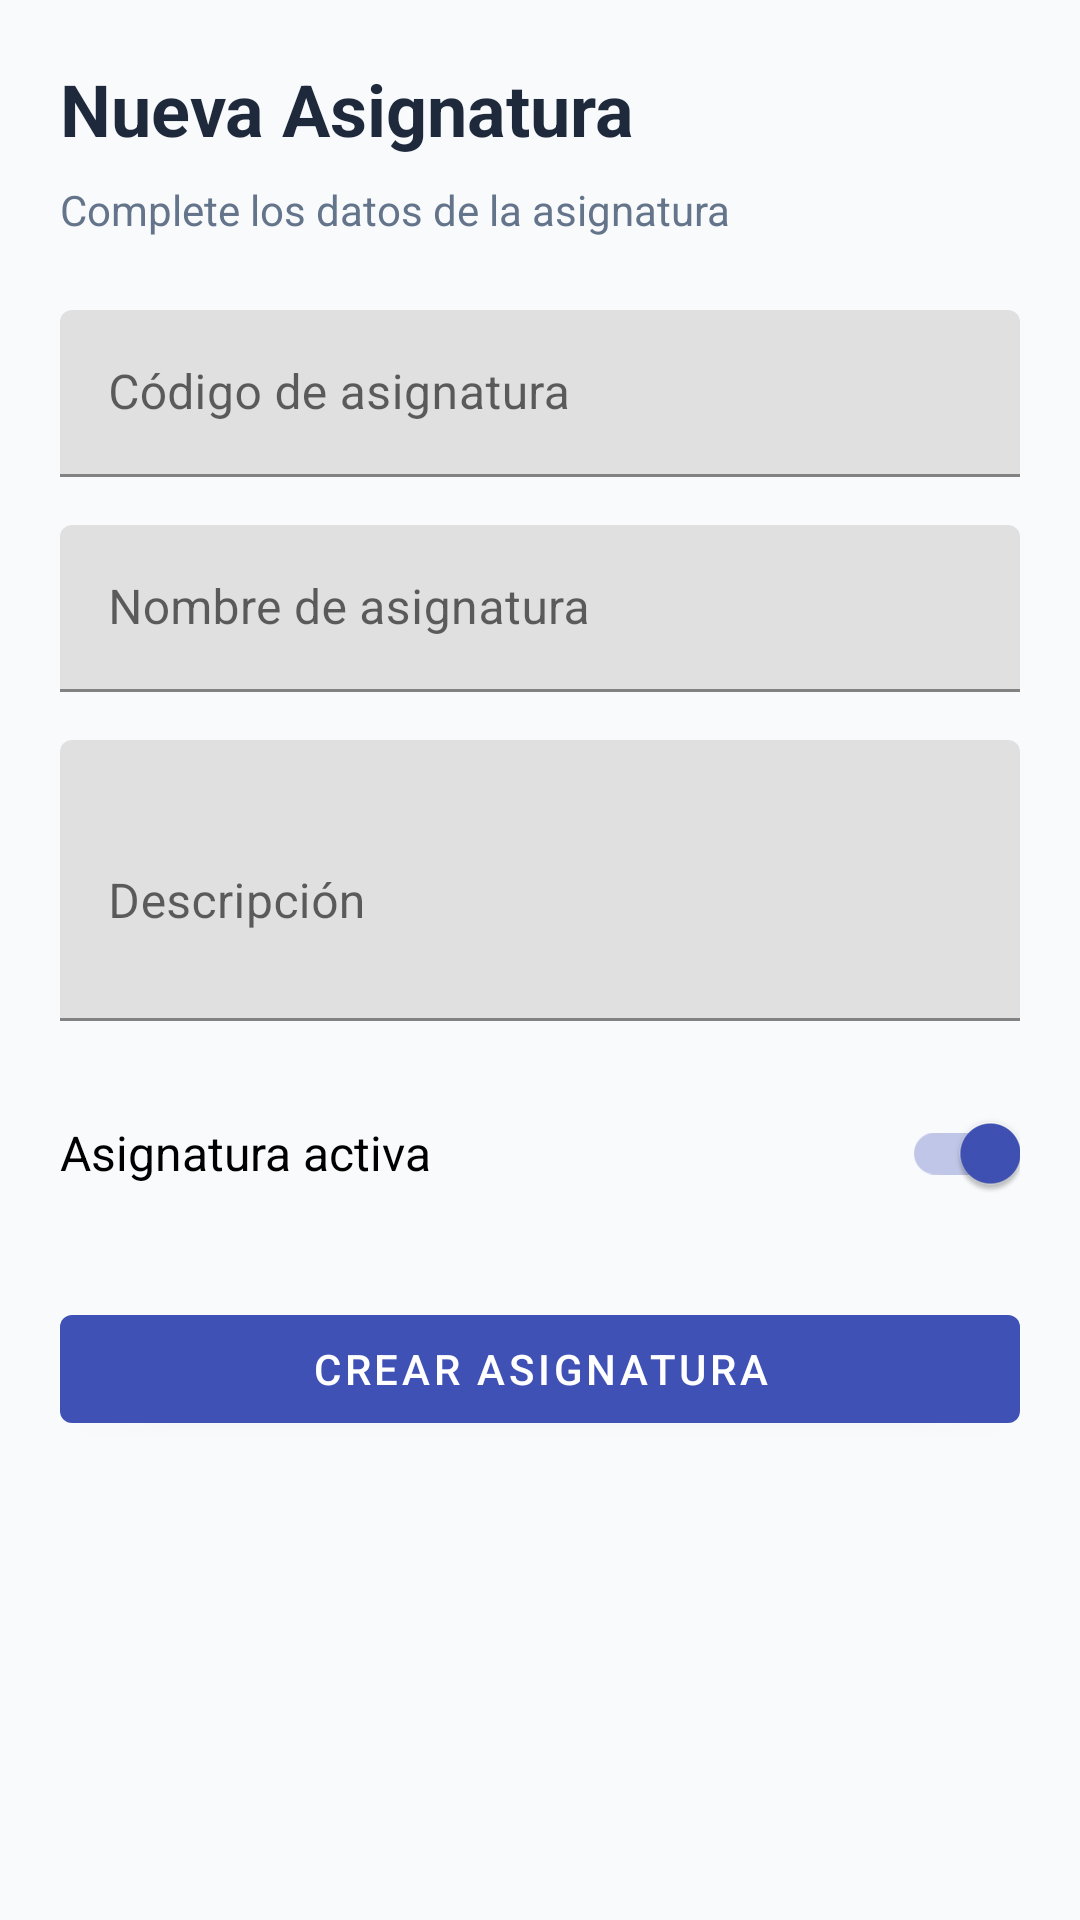

Android layout source for this screen:
<!-- AndroidManifest.xml: application theme Theme.Sistema_Asistencia -->
<!-- res/layout/activity_crear_asignatura.xml -->
<?xml version="1.0" encoding="utf-8"?>
<ScrollView
    xmlns:android="http://schemas.android.com/apk/res/android"
    android:layout_width="match_parent"
    android:layout_height="match_parent"
    android:background="@color/background_light">

    <LinearLayout
        android:layout_width="match_parent"
        android:layout_height="wrap_content"
        android:orientation="vertical"
        android:padding="20dp">

        <TextView
            android:id="@+id/tvTituloFormulario"
            android:layout_width="match_parent"
            android:layout_height="wrap_content"
            android:text="Nueva Asignatura"
            android:textSize="24sp"
            android:textStyle="bold"
            android:textColor="@color/text_primary"
            android:layout_marginBottom="8dp"/>

        <TextView
            android:layout_width="match_parent"
            android:layout_height="wrap_content"
            android:text="Complete los datos de la asignatura"
            android:textSize="14sp"
            android:textColor="@color/text_secondary"
            android:layout_marginBottom="24dp"/>

        
        <com.google.android.material.textfield.TextInputLayout
            android:layout_width="match_parent"
            android:layout_height="wrap_content"
            android:hint="Código de asignatura">

            <com.google.android.material.textfield.TextInputEditText
                android:id="@+id/etCodigoAsignatura"
                android:layout_width="match_parent"
                android:layout_height="wrap_content"
                android:inputType="textCapCharacters"/>

        </com.google.android.material.textfield.TextInputLayout>

        
        <com.google.android.material.textfield.TextInputLayout
            android:layout_width="match_parent"
            android:layout_height="wrap_content"
            android:layout_marginTop="16dp"
            android:hint="Nombre de asignatura">

            <com.google.android.material.textfield.TextInputEditText
                android:id="@+id/etNombreAsignatura"
                android:layout_width="match_parent"
                android:layout_height="wrap_content"
                android:inputType="textCapSentences"/>

        </com.google.android.material.textfield.TextInputLayout>

        
        <com.google.android.material.textfield.TextInputLayout
            android:layout_width="match_parent"
            android:layout_height="wrap_content"
            android:layout_marginTop="16dp"
            android:hint="Descripción">

            <com.google.android.material.textfield.TextInputEditText
                android:id="@+id/etDescripcionAsignatura"
                android:layout_width="match_parent"
                android:layout_height="wrap_content"
                android:inputType="textMultiLine"
                android:minLines="3"/>

            
            <androidx.appcompat.widget.SwitchCompat
                android:id="@+id/switchEstadoAsignatura"
                android:layout_width="match_parent"
                android:layout_height="wrap_content"
                android:layout_marginTop="20dp"
                android:text="Asignatura activa"
                android:textSize="16sp"
                android:checked="true"/>

        </com.google.android.material.textfield.TextInputLayout>

        
        <com.google.android.material.button.MaterialButton
            android:id="@+id/btnGuardarAsignatura"
            android:layout_width="match_parent"
            android:layout_height="wrap_content"
            android:layout_marginTop="24dp"
            android:text="Crear asignatura"
            android:enabled="true"/>

    </LinearLayout>
</ScrollView>
<!-- resources referenced by this layout -->
<resources>
  <color name="background_light">#F8FAFC</color>
  <color name="text_primary">#1E293B</color>
  <color name="text_secondary">#64748B</color>
  <style name="Theme.Sistema_Asistencia" parent="Theme.MaterialComponents.DayNight.NoActionBar">
          
          <item name="colorPrimary">@color/primary</item>
          <item name="colorPrimaryVariant">@color/primary_dark</item>
          <item name="colorOnPrimary">@color/white</item>
          
          <item name="colorSecondary">@color/accent</item>
          <item name="colorOnSecondary">@color/white</item>
          
          <item name="android:statusBarColor">@color/primary_dark</item>
          
          <item name="android:windowBackground">@color/background_light</item>
      </style>
  <color name="primary">#3F51B5</color>
  <color name="primary_dark">#303F9F</color>
  <color name="white">#FFFFFF</color>
  <color name="accent">#FF4081</color>
</resources>
